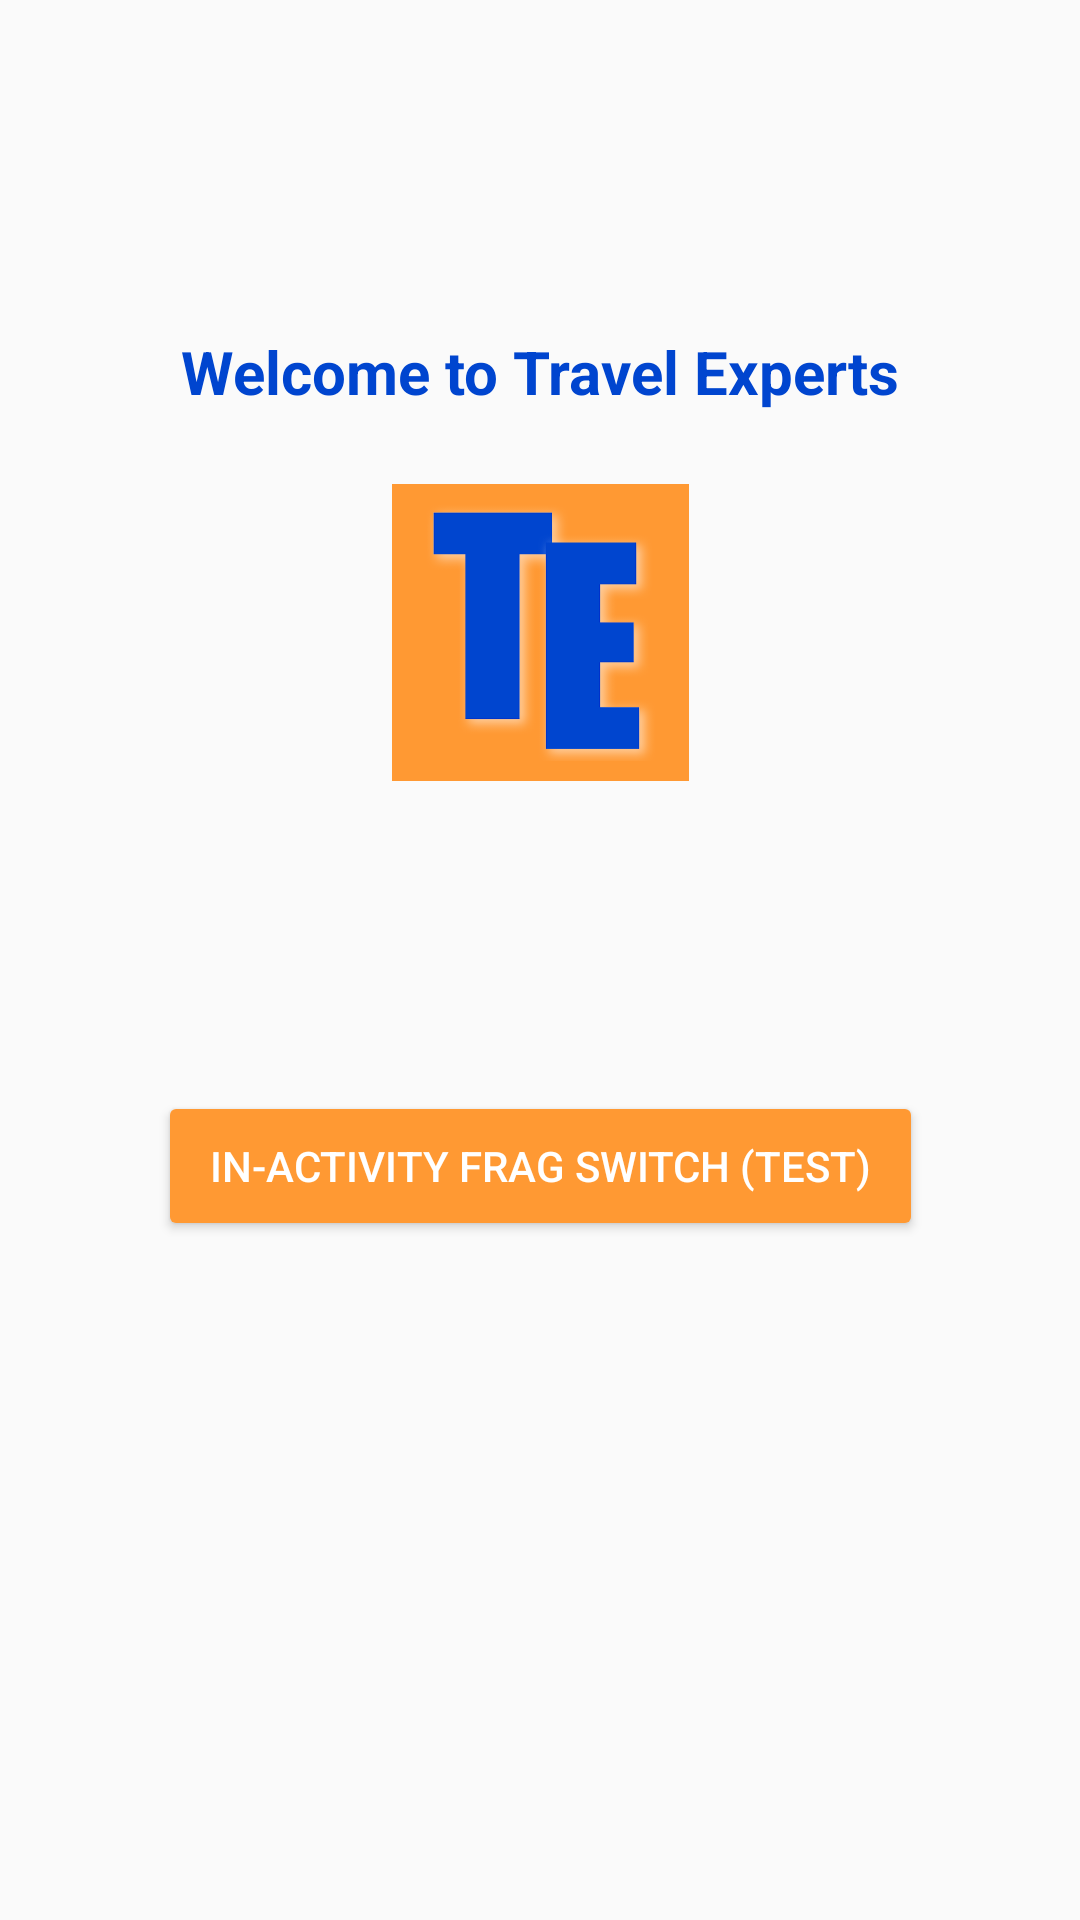

Write the Android layout XML for this screen, with the resource values it uses.
<!-- AndroidManifest.xml: application theme Theme.ThreadedProj8AndroidApp -->
<!-- res/layout/fragment_first2.xml -->
<?xml version="1.0" encoding="utf-8"?>
<androidx.constraintlayout.widget.ConstraintLayout xmlns:android="http://schemas.android.com/apk/res/android"
    xmlns:app="http://schemas.android.com/apk/res-auto"
    xmlns:tools="http://schemas.android.com/tools"
    android:layout_width="match_parent"
    android:layout_height="match_parent"
    tools:context=".util.First2Fragment">

    <TextView
        android:id="@+id/textview_first"
        android:layout_width="wrap_content"
        android:layout_height="wrap_content"
        android:text="Welcome to Travel Experts"
        android:textColor="#0045cf"
        android:textSize="20sp"
        android:textStyle="bold"
        app:layout_constraintBottom_toBottomOf="parent"
        app:layout_constraintEnd_toEndOf="parent"
        app:layout_constraintStart_toStartOf="parent"
        app:layout_constraintTop_toTopOf="parent"
        app:layout_constraintVertical_bias="0.18" />

    <Button
        android:id="@+id/button_first"
        android:layout_width="255dp"
        android:layout_height="50dp"
        android:backgroundTint="#ff9933"
        android:text="In-activity frag switch (test)"
        android:textColor="#FFFFFF"
        app:layout_constraintBottom_toBottomOf="parent"
        app:layout_constraintEnd_toEndOf="parent"
        app:layout_constraintStart_toStartOf="parent"
        app:layout_constraintTop_toBottomOf="@id/textview_first" />

    <ImageView
        android:id="@+id/imageView2"
        android:layout_width="99dp"
        android:layout_height="104dp"
        android:src="@drawable/square_logo"
        app:layout_constraintBottom_toBottomOf="@+id/button_first"
        app:layout_constraintEnd_toEndOf="parent"
        app:layout_constraintStart_toStartOf="parent"
        app:layout_constraintTop_toBottomOf="@+id/textview_first"
        app:layout_constraintVertical_bias="0.124" />

</androidx.constraintlayout.widget.ConstraintLayout>
<!-- resources referenced by this layout -->
<resources>
  <!-- drawable square_logo: png bitmap (drawable, 29817 bytes) -->
  <style name="Theme.ThreadedProj8AndroidApp" parent="Theme.AppCompat.Light.DarkActionBar">
          
          <item name="colorPrimary">@color/purple_500</item>
          <item name="colorPrimaryDark">@color/purple_700</item>
          <item name="colorAccent">@color/teal_200</item>
          <item name="android:windowCloseOnTouchOutside">true</item>
      </style>
  <!-- not gathered from this repository: default colours our renderer supplied (Android Studio template values) -->
  <color name="purple_500">#FF6200EE</color>
  <color name="purple_700">#FF3700B3</color>
  <color name="teal_200">#FF03DAC5</color>
</resources>
